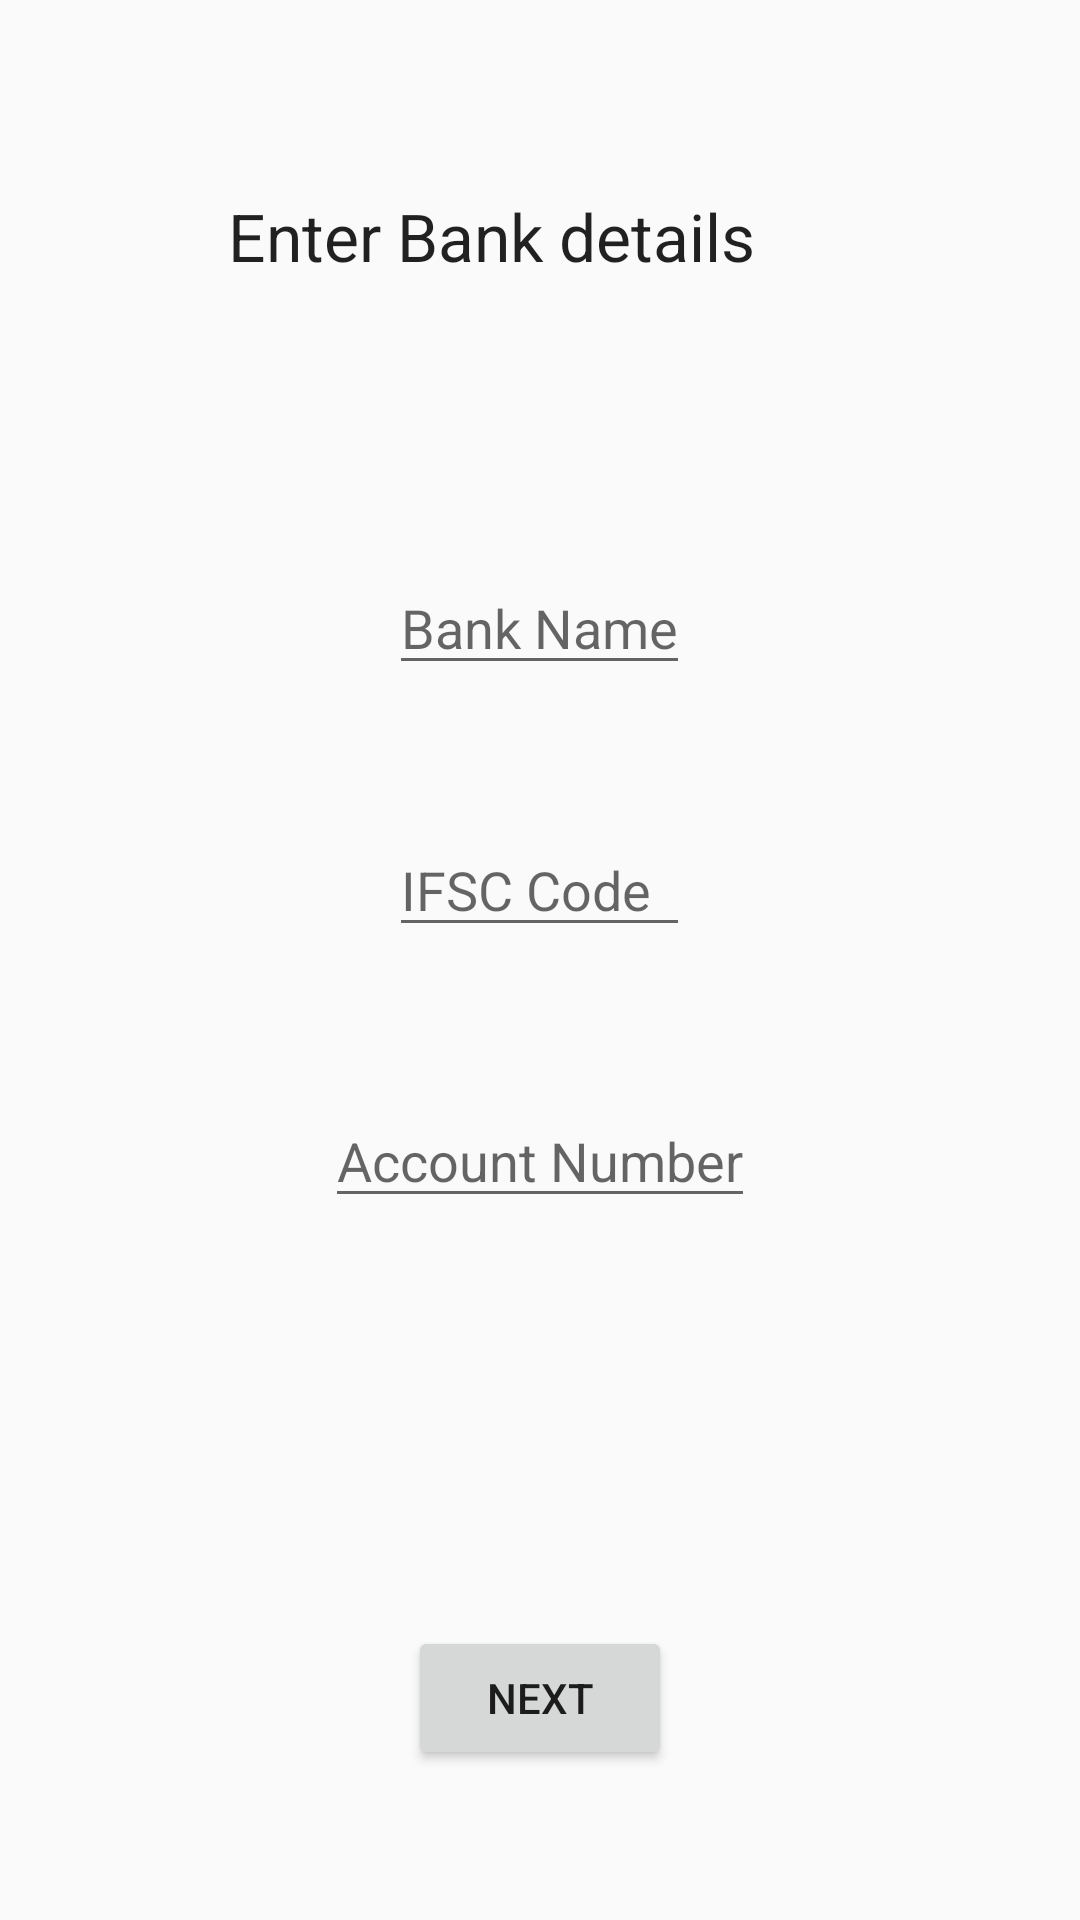

Reconstruct the res/layout file that produces this screen, plus the resources it refers to.
<!-- AndroidManifest.xml: application theme AppTheme -->
<!-- res/layout/activity_bank_details.xml -->
<?xml version="1.0" encoding="utf-8"?>
<RelativeLayout xmlns:android="http://schemas.android.com/apk/res/android"
    android:layout_width="match_parent" android:layout_height="match_parent">

    <EditText
        android:layout_width="wrap_content"
        android:layout_height="wrap_content"
        android:id="@+id/BankName"
        android:layout_weight="1"
        android:layout_gravity="center_vertical"
        android:hint="Bank Name"
        android:layout_marginTop="187dp"
        android:layout_alignParentTop="true"
        android:layout_centerHorizontal="true" />

    <EditText
        android:layout_width="wrap_content"
        android:layout_height="wrap_content"
        android:id="@+id/ifscCode"
        android:layout_below="@+id/BankName"
        android:layout_marginTop="46dp"
        android:layout_alignLeft="@+id/BankName"
        android:layout_alignStart="@+id/BankName"
        android:layout_alignRight="@+id/BankName"
        android:layout_alignEnd="@+id/BankName"
        android:hint="IFSC Code" />

    <EditText
        android:layout_width="wrap_content"
        android:layout_height="wrap_content"
        android:id="@+id/accountNumber"
        android:layout_marginTop="49dp"
        android:hint="Account Number"
        android:layout_below="@+id/ifscCode"
        android:layout_centerHorizontal="true" />

    <Button
        android:layout_width="wrap_content"
        android:layout_height="wrap_content"
        android:text="Next"
        android:id="@+id/bankDetails"
        android:layout_alignParentBottom="true"
        android:layout_centerHorizontal="true"
        android:layout_marginBottom="50dp"
        android:onClick="goToWebChooserPage"/>

    <TextView
        android:layout_width="wrap_content"
        android:layout_height="wrap_content"
        android:textAppearance="?android:attr/textAppearanceLarge"
        android:text="Enter Bank details"
        android:id="@+id/bank_details_text"
        android:layout_marginTop="64dp"
        android:layout_alignParentTop="true"
        android:layout_alignRight="@+id/accountNumber"
        android:layout_alignEnd="@+id/accountNumber" />
</RelativeLayout>
<!-- resources referenced by this layout -->
<resources>
  <style name="AppTheme" parent="Theme.AppCompat.Light.DarkActionBar">
          
  
              
  
                  <item name="android:actionBarTabStyle">@style/MyActionBarTabs</item>
  
  
  
      </style>
  <style name="MyActionBarTabs" parent="@style/Theme.AppCompat.Light.DarkActionBar">
          
          <item name="android:icon">@drawable/retail</item>
      </style>
</resources>
